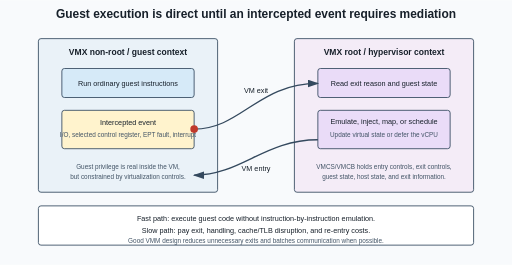
t = 0.00 s
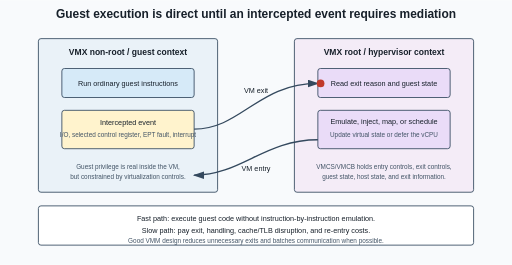
t = 1.00 s
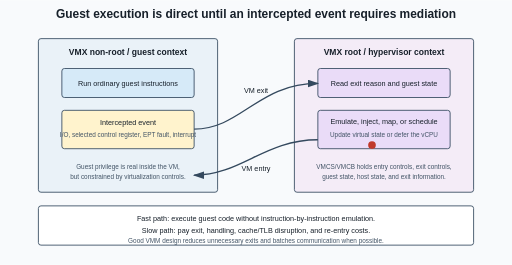
t = 2.00 s
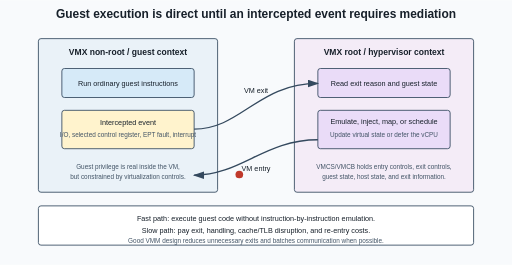
t = 3.00 s

The animated SVG that drew these frames (rendered in a browser with its animation timeline set to each time). Animation: 1 SMIL element (animateMotion=1); one cycle of 4.00 s, repeats indefinitely.

<svg xmlns="http://www.w3.org/2000/svg" viewBox="0 0 1200 620" role="img" aria-labelledby="title desc">
  <title id="title">Hardware-assisted CPU virtualization and VM exits</title>
  <desc id="desc">An animated control path alternates between guest execution and hypervisor handling of intercepted operations.</desc>
  <defs>
    <marker id="a" markerWidth="10" markerHeight="10" refX="8" refY="3" orient="auto"><path d="M0,0 L0,6 L9,3 z" fill="#34495e"/></marker>
    <style>text{font-family:Arial,Helvetica,sans-serif;fill:#17202a;letter-spacing:0}.h{font-size:28px;font-weight:700}.s{font-size:20px;font-weight:700}.b{font-size:17px}.n{font-size:15px;fill:#425466}.box{stroke:#34495e;stroke-width:2;rx:6}.p{fill:none;stroke:#34495e;stroke-width:3;marker-end:url(#a)}.hot{fill:#c0392b}</style>
  </defs>
  <rect width="1200" height="620" fill="#f8fafc"/><text x="600" y="42" text-anchor="middle" class="h">Guest execution is direct until an intercepted event requires mediation</text>
  <rect x="90" y="90" width="420" height="360" class="box" fill="#eaf2f8"/><text x="300" y="128" text-anchor="middle" class="s">VMX non-root / guest context</text>
  <rect x="145" y="160" width="310" height="68" class="box" fill="#d6eaf8"/><text x="300" y="202" text-anchor="middle" class="b">Run ordinary guest instructions</text>
  <rect x="145" y="258" width="310" height="90" class="box" fill="#fff3cd"/><text x="300" y="292" text-anchor="middle" class="b">Intercepted event</text><text x="300" y="320" text-anchor="middle" class="n">I/O, selected control register, EPT fault, interrupt</text>
  <text x="300" y="395" text-anchor="middle" class="n">Guest privilege is real inside the VM,</text><text x="300" y="418" text-anchor="middle" class="n">but constrained by virtualization controls.</text>
  <rect x="690" y="90" width="420" height="360" class="box" fill="#f4ecf7"/><text x="900" y="128" text-anchor="middle" class="s">VMX root / hypervisor context</text>
  <rect x="745" y="160" width="310" height="68" class="box" fill="#eadcf8"/><text x="900" y="202" text-anchor="middle" class="b">Read exit reason and guest state</text>
  <rect x="745" y="258" width="310" height="90" class="box" fill="#eadcf8"/><text x="900" y="291" text-anchor="middle" class="b">Emulate, inject, map, or schedule</text><text x="900" y="320" text-anchor="middle" class="n">Update virtual state or defer the vCPU</text>
  <text x="900" y="395" text-anchor="middle" class="n">VMCS/VMCB holds entry controls, exit controls,</text><text x="900" y="418" text-anchor="middle" class="n">guest state, host state, and exit information.</text>
  <path d="M455 302 C565 302 605 195 745 195" class="p"/><text x="600" y="218" text-anchor="middle" class="b" fill="#c0392b">VM exit</text>
  <path d="M745 327 C620 327 565 410 455 410" class="p"/><text x="600" y="401" text-anchor="middle" class="b" fill="#1f618d">VM entry</text>
  <circle r="9" class="hot"><animateMotion dur="4s" repeatCount="indefinite" path="M455 302 C565 302 605 195 745 195 C910 195 1000 280 900 327 C720 410 590 410 455 410 C350 380 330 330 455 302"/></circle>
  <rect x="90" y="482" width="1020" height="92" rx="6" fill="#ffffff" stroke="#34495e" stroke-width="2"/>
  <text x="600" y="517" text-anchor="middle" class="b">Fast path: execute guest code without instruction-by-instruction emulation.</text>
  <text x="600" y="546" text-anchor="middle" class="b">Slow path: pay exit, handling, cache/TLB disruption, and re-entry costs.</text>
  <text x="600" y="568" text-anchor="middle" class="n">Good VMM design reduces unnecessary exits and batches communication when possible.</text>
</svg>
